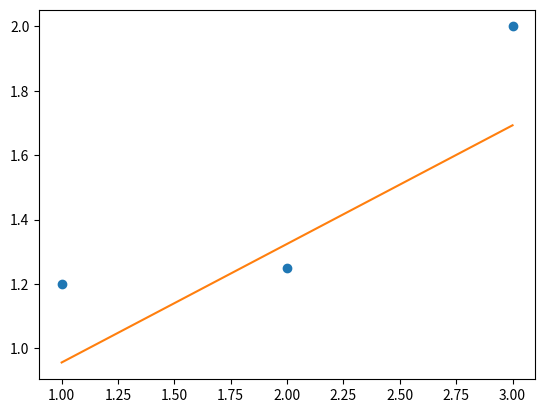

Generate this figure with matplotlib:
x_data = [ 1.0, 2.0, 3.0 ]
y_actuals = [ 1.2, 1.25, 2.0 ]

m = .368421
b = .587719

import matplotlib.pyplot as plt

# show in chart
plt.plot(x_data, y_actuals, 'o') # scatterplot
plt.plot(x_data, [m*x+b for x in x_data]) # line
plt.show()

y_predicts = [ m*x + b for x in x_data ] 

for (y_actual, y_predict) in zip(y_actuals, y_predicts): 
    residual = y_actual - y_predict
    print("RESIDUAL: ", residual)